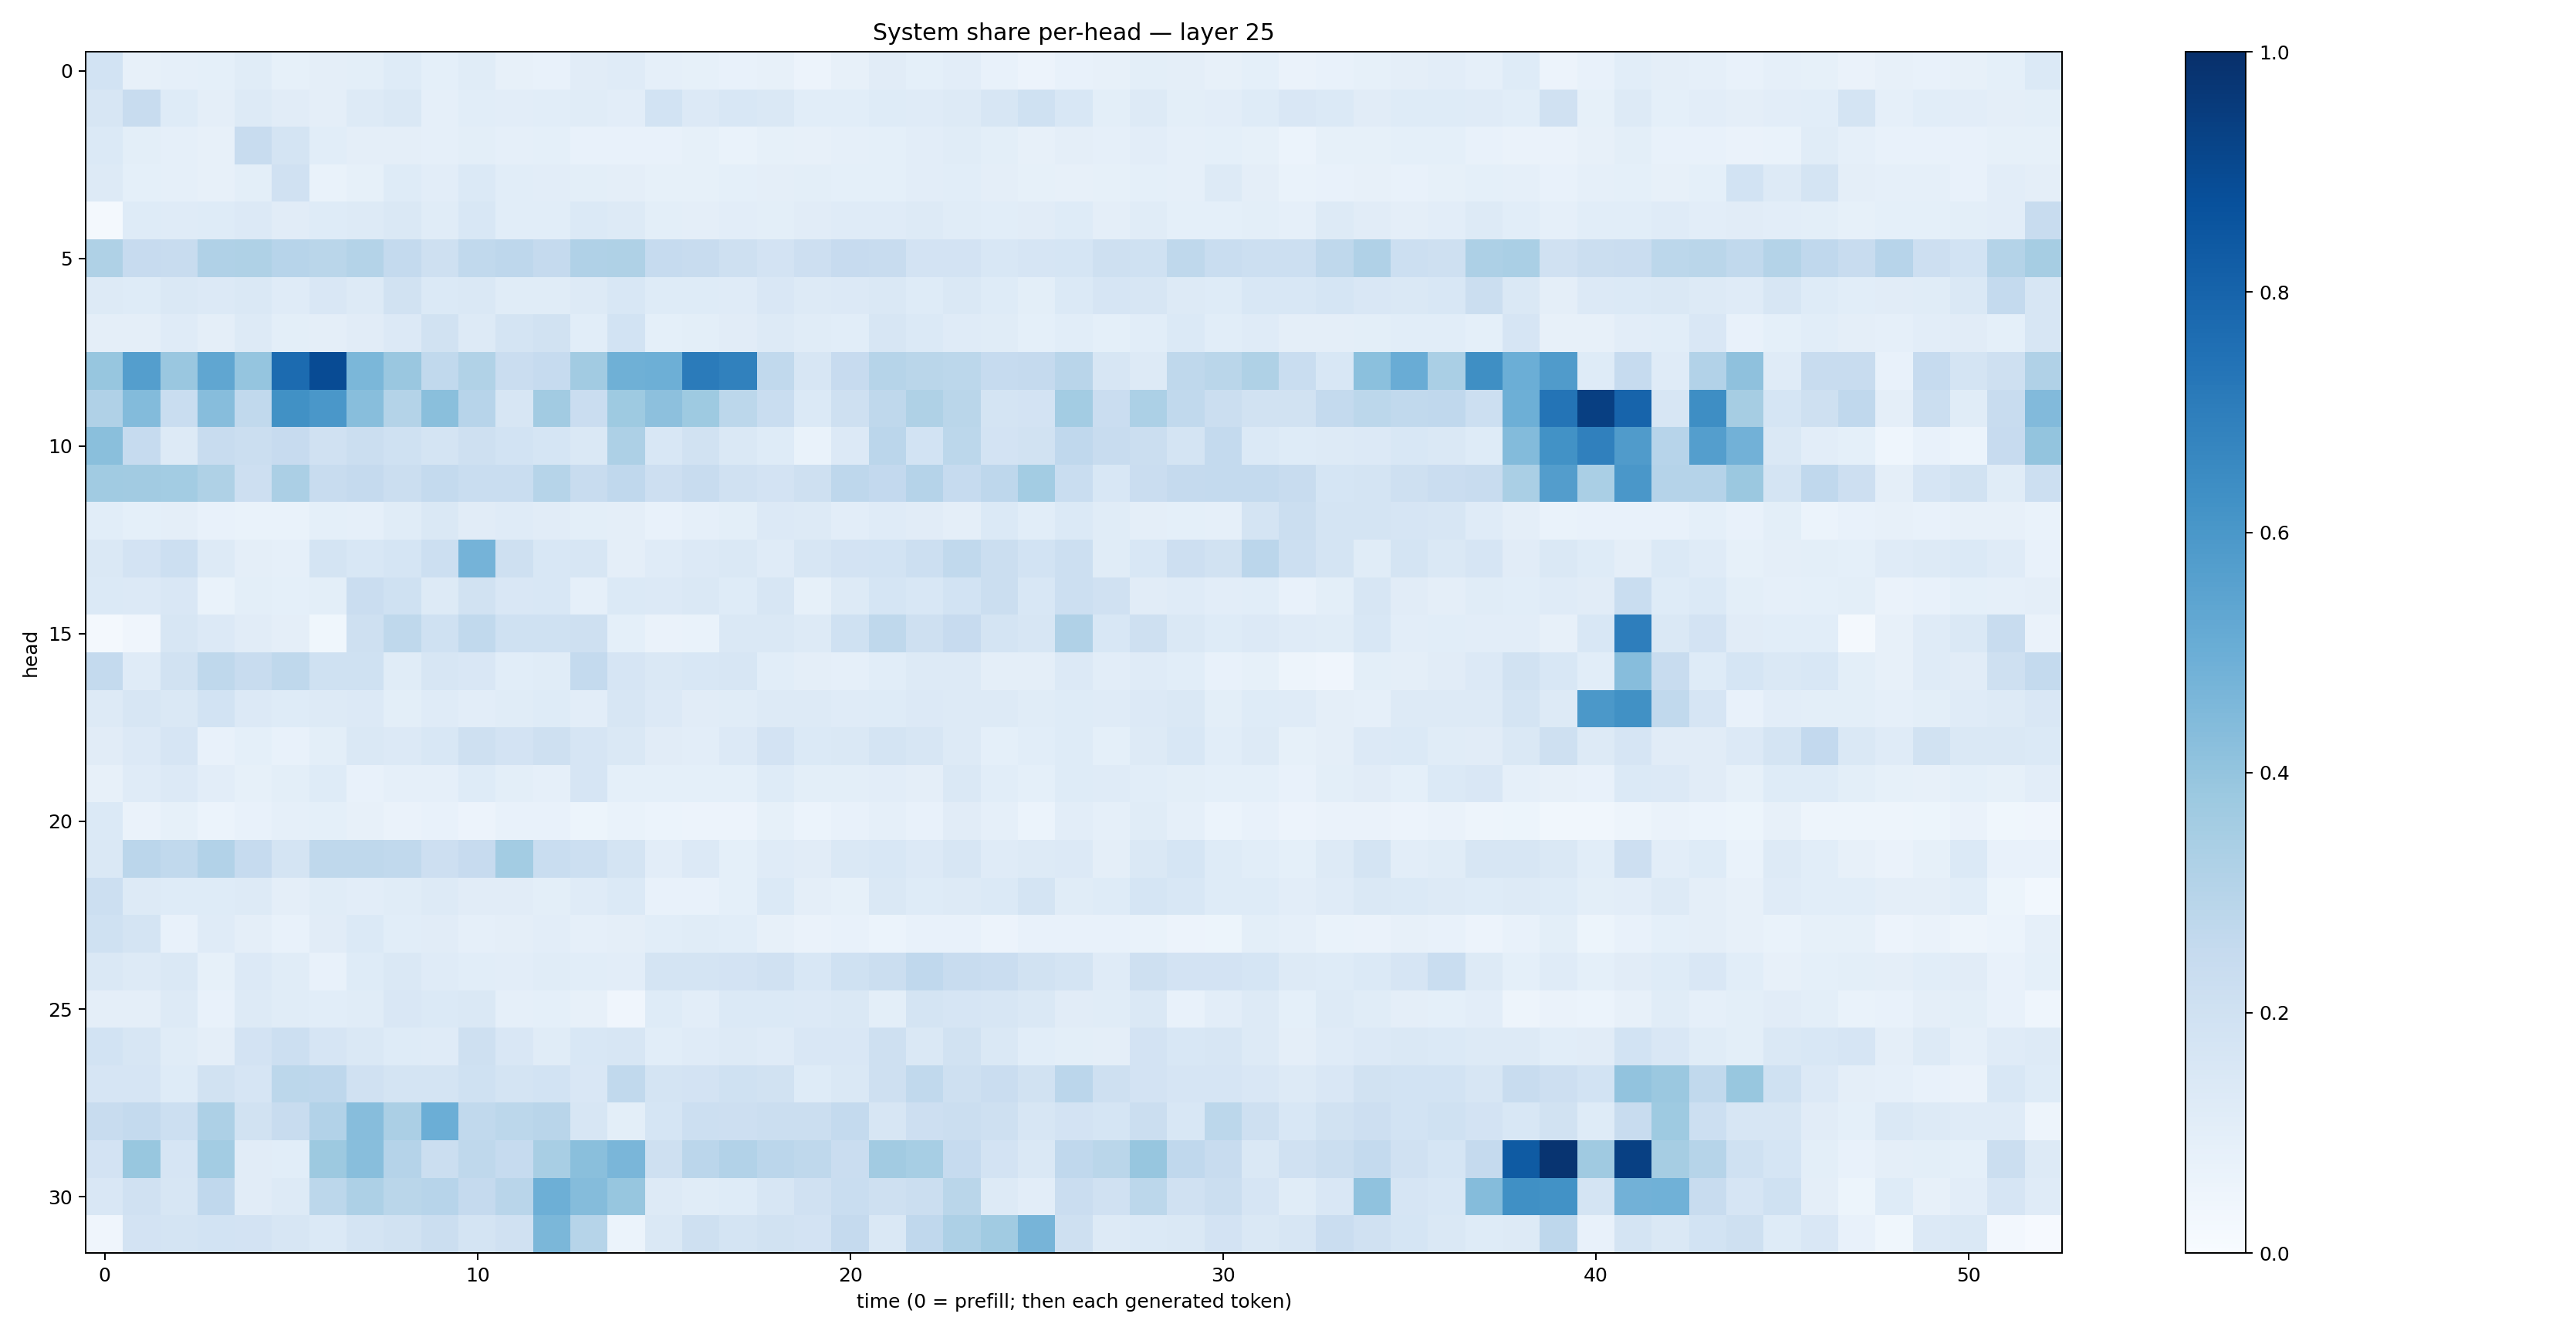

Data behind this chart, as committed beside it:
0.18402548, 0.07899379, 0.089697644, 0.09060481, 0.11575155, 0.085348226, 0.09532762, 0.10015049, 0.12295458, 0.093298845, 0.1170002, 0.0784498, 0.0738498, 0.1113716, 0.11925288, 0.08952868, 0.08559592, 0.071035266, 0.07966455, 0.056702405, 0.08167988, 0.10962664, 0.090477854, 0.10476776
0.1596, 0.2344, 0.1234, 0.09581, 0.1311, 0.1115, 0.09554, 0.1306, 0.1464, 0.08745, 0.1086, 0.1048, 0.1076, 0.1139, 0.1028, 0.1863, 0.1345, 0.1549, 0.148, 0.1056, 0.1091, 0.1235, 0.1204, 0.1301
0.1406, 0.09964, 0.08746, 0.07894, 0.2356, 0.1764, 0.1066, 0.09596, 0.09597, 0.08728, 0.1014, 0.08653, 0.08988, 0.07344, 0.07254, 0.07544, 0.08229, 0.06929, 0.08316, 0.07886, 0.08899, 0.09144, 0.1042, 0.1149
0.1256, 0.09288, 0.08911, 0.08083, 0.1013, 0.1986, 0.06983, 0.08498, 0.1214, 0.1018, 0.1376, 0.1079, 0.1027, 0.1011, 0.09447, 0.08394, 0.08318, 0.09342, 0.09439, 0.1002, 0.09246, 0.09309, 0.1031, 0.1086
0.01734, 0.1242, 0.119, 0.1243, 0.1356, 0.1132, 0.1248, 0.1319, 0.1483, 0.1138, 0.1557, 0.1058, 0.1087, 0.138, 0.1325, 0.1001, 0.09641, 0.1051, 0.1014, 0.1129, 0.1189, 0.1178, 0.1282, 0.1168
0.3235, 0.243, 0.2372, 0.3166, 0.3224, 0.2959, 0.2884, 0.3052, 0.254, 0.2057, 0.2649, 0.2751, 0.2509, 0.3182, 0.3229, 0.2495, 0.2377, 0.2033, 0.1808, 0.2112, 0.2425, 0.2379, 0.1835, 0.1821
0.1281, 0.1245, 0.145, 0.1365, 0.1445, 0.1205, 0.1515, 0.1301, 0.1934, 0.1388, 0.143, 0.1157, 0.117, 0.1298, 0.1529, 0.1244, 0.1226, 0.1193, 0.1512, 0.1324, 0.1347, 0.1436, 0.1248, 0.1415
0.09642, 0.09701, 0.1186, 0.09625, 0.1308, 0.0985, 0.09664, 0.1098, 0.133, 0.195, 0.1316, 0.1754, 0.1908, 0.1075, 0.1837, 0.09227, 0.09861, 0.1105, 0.1284, 0.1161, 0.1073, 0.162, 0.1399, 0.1181
0.391, 0.5665, 0.3835, 0.5324, 0.3958, 0.771, 0.8918, 0.4595, 0.3858, 0.2637, 0.3126, 0.2294, 0.249, 0.363, 0.4917, 0.4933, 0.7101, 0.6838, 0.2634, 0.1622, 0.2436, 0.2991, 0.2865, 0.2803
0.319, 0.4383, 0.2313, 0.433, 0.265, 0.6266, 0.6, 0.4274, 0.3058, 0.423, 0.294, 0.1629, 0.3608, 0.2282, 0.3722, 0.4158, 0.3714, 0.2785, 0.2322, 0.1397, 0.2076, 0.2705, 0.3212, 0.2875
0.424, 0.2482, 0.1251, 0.2417, 0.2219, 0.246, 0.1991, 0.2202, 0.1996, 0.1762, 0.2066, 0.1866, 0.17, 0.1469, 0.3262, 0.1549, 0.192, 0.1472, 0.1214, 0.06792, 0.1331, 0.2851, 0.1871, 0.2798
0.3645, 0.3628, 0.3561, 0.3235, 0.2131, 0.3341, 0.2356, 0.2514, 0.2225, 0.2575, 0.2322, 0.2306, 0.2999, 0.2388, 0.2686, 0.2111, 0.2357, 0.197, 0.1827, 0.2059, 0.2737, 0.2611, 0.3021, 0.2477
0.1059, 0.09066, 0.09533, 0.071, 0.06925, 0.06705, 0.09168, 0.08821, 0.116, 0.1452, 0.1117, 0.1193, 0.1094, 0.1003, 0.09451, 0.07648, 0.08757, 0.09975, 0.1333, 0.1282, 0.1039, 0.1182, 0.1095, 0.09389
0.1475, 0.1835, 0.2149, 0.1316, 0.09504, 0.08703, 0.1756, 0.1528, 0.1697, 0.2184, 0.4744, 0.2054, 0.1541, 0.1599, 0.09546, 0.118, 0.1338, 0.1439, 0.1207, 0.1612, 0.1812, 0.1855, 0.2161, 0.265
0.1405, 0.1341, 0.1512, 0.06788, 0.0983, 0.09184, 0.1015, 0.23, 0.203, 0.1291, 0.1925, 0.1514, 0.1532, 0.08619, 0.1391, 0.1349, 0.1472, 0.1244, 0.1624, 0.0823, 0.1285, 0.1712, 0.1525, 0.1846
0.01812, 0.04085, 0.1611, 0.1367, 0.1118, 0.0949, 0.03903, 0.2078, 0.27, 0.1995, 0.2626, 0.2006, 0.2023, 0.209, 0.09029, 0.06325, 0.06641, 0.1458, 0.146, 0.1264, 0.1998, 0.2699, 0.2106, 0.2461
0.2557, 0.1179, 0.1904, 0.2701, 0.2393, 0.2703, 0.2013, 0.2028, 0.1151, 0.1587, 0.1522, 0.1089, 0.1143, 0.257, 0.1656, 0.1443, 0.1547, 0.1574, 0.1062, 0.09604, 0.08612, 0.1056, 0.128, 0.1315
0.1274, 0.1566, 0.1456, 0.1846, 0.136, 0.1242, 0.1292, 0.1329, 0.09788, 0.119, 0.105, 0.1134, 0.1214, 0.1041, 0.1619, 0.1355, 0.1113, 0.1161, 0.1327, 0.1292, 0.1173, 0.123, 0.1333, 0.1323
0.1111, 0.1344, 0.167, 0.07643, 0.09123, 0.07701, 0.1012, 0.1433, 0.1351, 0.1557, 0.2056, 0.1809, 0.2094, 0.1669, 0.1464, 0.1098, 0.1041, 0.1347, 0.1816, 0.1368, 0.1414, 0.1724, 0.164, 0.1324
0.0802, 0.1174, 0.1363, 0.1027, 0.08217, 0.09919, 0.1219, 0.07764, 0.08858, 0.08673, 0.1248, 0.0984, 0.08689, 0.1651, 0.09144, 0.09327, 0.09317, 0.09255, 0.1213, 0.1005, 0.1002, 0.1045, 0.09643, 0.1421
0.1373, 0.06623, 0.08248, 0.05999, 0.07355, 0.08819, 0.09022, 0.08155, 0.06616, 0.07106, 0.05839, 0.07103, 0.07355, 0.05166, 0.06763, 0.06146, 0.05484, 0.05734, 0.08306, 0.05991, 0.07416, 0.08725, 0.07204, 0.1124
0.1444, 0.2814, 0.2628, 0.3099, 0.2489, 0.1749, 0.2727, 0.2706, 0.262, 0.2147, 0.2451, 0.3583, 0.2321, 0.2163, 0.1766, 0.1054, 0.1364, 0.09195, 0.1188, 0.1107, 0.1455, 0.1549, 0.1344, 0.1584
0.2179, 0.1274, 0.1246, 0.1212, 0.127, 0.09459, 0.1156, 0.1016, 0.1147, 0.1289, 0.1118, 0.1111, 0.09813, 0.1182, 0.1383, 0.07302, 0.07221, 0.08998, 0.1389, 0.09474, 0.08316, 0.1454, 0.1236, 0.1261
0.2022, 0.1735, 0.07766, 0.119, 0.09525, 0.07032, 0.1096, 0.1393, 0.1084, 0.1101, 0.0871, 0.09754, 0.1026, 0.08686, 0.09471, 0.108, 0.1137, 0.1065, 0.08037, 0.06316, 0.0717, 0.05976, 0.07188, 0.07592
0.1443, 0.1295, 0.1437, 0.08565, 0.1339, 0.117, 0.07208, 0.1218, 0.1439, 0.1206, 0.1062, 0.1048, 0.1145, 0.1056, 0.1038, 0.1722, 0.1732, 0.181, 0.1957, 0.1554, 0.1998, 0.2242, 0.2678, 0.2353
0.09748, 0.095, 0.1314, 0.07643, 0.1283, 0.1165, 0.1055, 0.1147, 0.1501, 0.1388, 0.1433, 0.086, 0.09245, 0.08108, 0.03989, 0.1234, 0.1051, 0.1379, 0.1395, 0.1347, 0.1451, 0.09846, 0.1754, 0.1675
0.1852, 0.1613, 0.1171, 0.09467, 0.1799, 0.2152, 0.1662, 0.1415, 0.1216, 0.1207, 0.2102, 0.1507, 0.1157, 0.1548, 0.1591, 0.1074, 0.118, 0.1251, 0.1195, 0.152, 0.1508, 0.2045, 0.1457, 0.1904
0.1656, 0.167, 0.1226, 0.1913, 0.1671, 0.2774, 0.2765, 0.1981, 0.1767, 0.1774, 0.2022, 0.1767, 0.1853, 0.1486, 0.2636, 0.1756, 0.1822, 0.2019, 0.1876, 0.1225, 0.142, 0.2096, 0.2617, 0.2043
0.2345, 0.255, 0.2151, 0.3251, 0.1935, 0.2359, 0.3124, 0.4324, 0.3354, 0.4992, 0.2618, 0.2793, 0.2913, 0.1597, 0.09921, 0.1706, 0.2172, 0.213, 0.2241, 0.2251, 0.2541, 0.163, 0.2142, 0.2213
0.1835, 0.389, 0.1645, 0.3574, 0.1117, 0.106, 0.3788, 0.428, 0.3012, 0.2254, 0.2719, 0.2476, 0.342, 0.4238, 0.4613, 0.2075, 0.2818, 0.3088, 0.2849, 0.2697, 0.2271, 0.3601, 0.3455, 0.2474
0.1486, 0.1988, 0.1585, 0.2694, 0.1097, 0.1299, 0.2801, 0.325, 0.2861, 0.2965, 0.2525, 0.2924, 0.4931, 0.434, 0.3918, 0.129, 0.1148, 0.1233, 0.1584, 0.1989, 0.2331, 0.2073, 0.2196, 0.2878
0.04105, 0.18, 0.1754, 0.1839, 0.1817, 0.1623, 0.1388, 0.1719, 0.1952, 0.2191, 0.1781, 0.1972, 0.4609, 0.2991, 0.06053, 0.1426, 0.209, 0.1771, 0.1889, 0.1827, 0.2523, 0.1432, 0.2676, 0.3248
